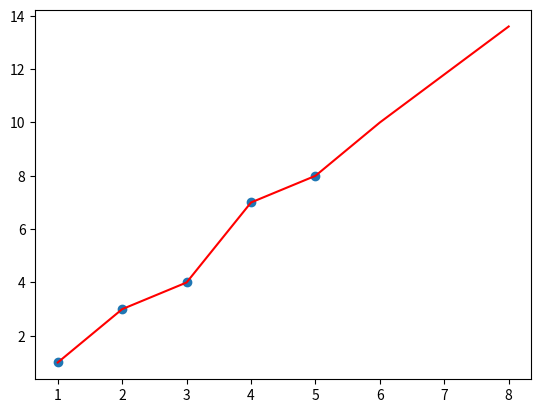

Write Python code to recreate this figure.
# -*- coding: utf-8 -*-
"""
Created on Sun May 14 01:36:53 2023

[redacted]
"""

#En IA la adaptacion se puede dar gracias a la implementacion de un algoritmo de aprendizaje
#Aunque hay muchos tipos de aprendizaje en este codigo se muestra la implementacion de un algoritmo de aprendizaje supervisado
#Esto gracias a la regresion lineal, la cual nos traduce un sistema en una ecuacion lineal para poder predecir los valores siguientes
import matplotlib.pyplot as plt

# Datos de entrada de ambos ejes
X = [[1], [2], [3], [4], [5]]
y = [1, 3, 4, 7, 8]

# Calcular promedios
n = len(X)
#Se calculan los promedios
x_prom = sum([X[i][0] for i in range(n)]) / n
y_prom = sum(y) / n

# Calcular coeficientes
numerator = 0
denominator = 0
for i in range(n):
    #Se calcula la diferencia entre los valores de X y Y de su promedio 
    numerator += (X[i][0] - x_prom) * (y[i] - y_prom)
    denominator += (X[i][0] - x_prom) ** 2
#Se calcula el coeficiente de regresion 1 dividiendo el numerador subre el denominador
b1 = numerator / denominator
#Se calcula el coeficiente de regresion 2 ,    y = b0 + b1 * X
b0 = y_prom - (b1 * x_prom)

# Predecir valores para nuevos datos
#Se crea una lista para guardar las predicciones
y_pred = []
for xi in [[6], [7], [8]]:
    y_pred.append(b0 + (b1 * xi[0]))

# Graficar resultados
plt.scatter(X, y)
plt.plot(X + [[6], [7], [8]], y + y_pred, c='r')
plt.show()